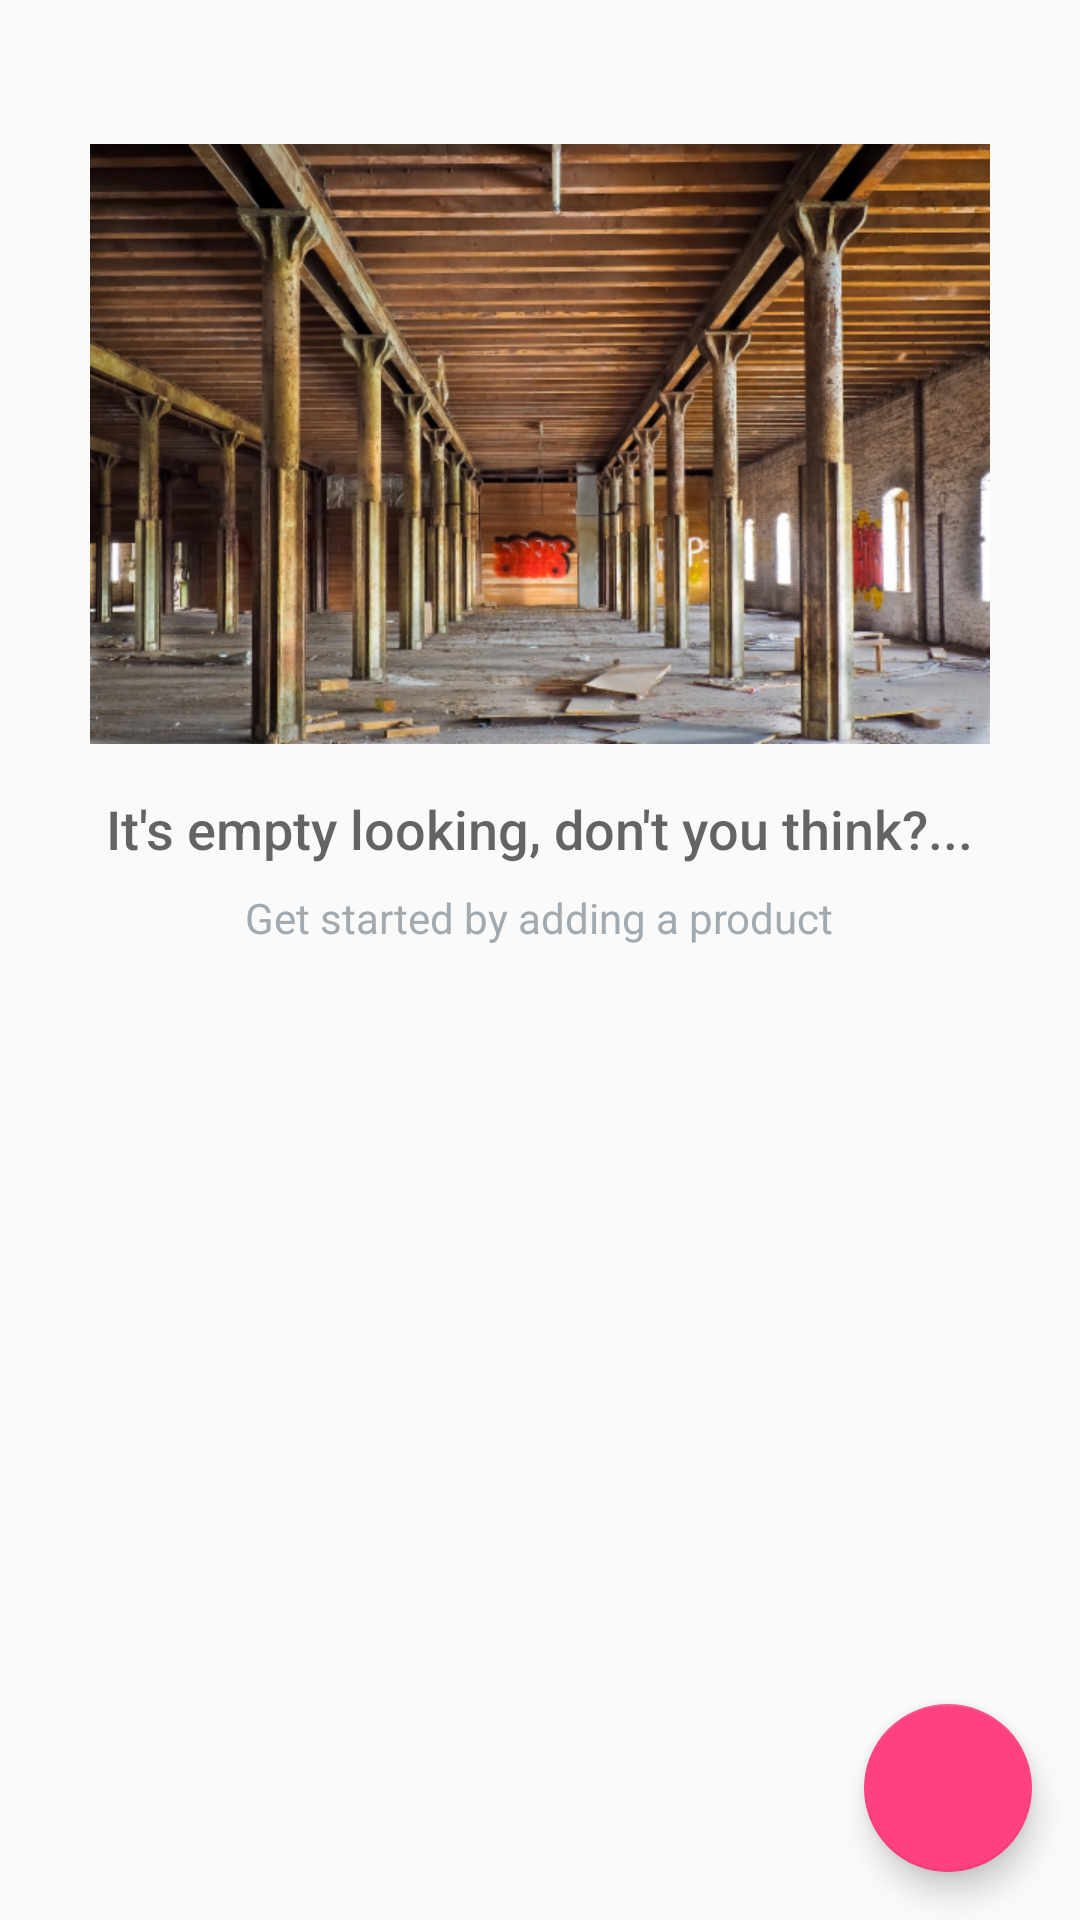

The Android layout XML behind this screen, and the referenced resources:
<!-- AndroidManifest.xml: application theme AppTheme -->
<!-- res/layout/activity_catalog.xml -->
<?xml version="1.0" encoding="utf-8"?>
<RelativeLayout xmlns:android="http://schemas.android.com/apk/res/android"
    xmlns:tools="http://schemas.android.com/tools"
    android:layout_width="match_parent"
    android:layout_height="match_parent"
    tools:context=".CatalogActivity">

    <ListView
        android:id="@+id/list"
        android:layout_width="match_parent"
        android:layout_height="match_parent" />

    
    <RelativeLayout
        android:id="@+id/empty_view"
        android:layout_width="wrap_content"
        android:layout_height="wrap_content"
        android:layout_centerHorizontal="true"
        android:layout_marginTop="@dimen/forty8_dp">

        
        <ImageView
            android:id="@+id/empty_stock_room"
            android:layout_width="wrap_content"
            android:layout_height="wrap_content"
            android:layout_centerHorizontal="true"
            android:src="@drawable/empty_stock_room" />

        
        <TextView
            android:id="@+id/empty_title_text"
            android:layout_width="wrap_content"
            android:layout_height="wrap_content"
            android:layout_below="@+id/empty_stock_room"
            android:layout_centerHorizontal="true"
            android:fontFamily="sans-serif-medium"
            android:paddingTop="@dimen/seize_dp"
            android:text="@string/empty_view_title_text"
            android:textAppearance="?android:textAppearanceMedium" />

        
        <TextView
            android:id="@+id/empty_subtitle_text"
            android:layout_width="wrap_content"
            android:layout_height="wrap_content"
            android:layout_below="@+id/empty_title_text"
            android:layout_centerHorizontal="true"
            android:fontFamily="sans-serif"
            android:paddingTop="@dimen/eight_dp"
            android:text="@string/empty_view_subtitle_text"
            android:textAppearance="?android:textAppearanceSmall"
            android:textColor="#A2AAB0" />
    </RelativeLayout>

    <android.support.design.widget.FloatingActionButton
        android:id="@+id/fab"
        android:layout_width="wrap_content"
        android:layout_height="wrap_content"
        android:layout_alignParentBottom="true"
        android:layout_alignParentRight="true"
        android:layout_margin="@dimen/fab_margin"
        android:src="@drawable/ic_add" />
</RelativeLayout>
<!-- resources referenced by this layout -->
<resources>
  <dimen name="eight_dp">8dp</dimen>
  <dimen name="fab_margin">16dp</dimen>
  <dimen name="forty8_dp">48dp</dimen>
  <dimen name="seize_dp">16dp</dimen>
  <!-- drawable empty_stock_room: png bitmap (drawable-hdpi, 359956 bytes) -->
  <string name="empty_view_subtitle_text">Get started by adding a product</string>
  <string name="empty_view_title_text">It\'s empty looking, don\'t you think?...</string>
  <style name="AppTheme" parent="Theme.AppCompat.Light.DarkActionBar">
          
          <item name="colorPrimary">@color/colorPrimary</item>
          <item name="colorPrimaryDark">@color/colorPrimaryDark</item>
          <item name="colorAccent">@color/colorAccent</item>
      </style>
  <color name="colorPrimary">#3F51B5</color>
  <color name="colorPrimaryDark">#303F9F</color>
  <color name="colorAccent">#FF4081</color>
</resources>
